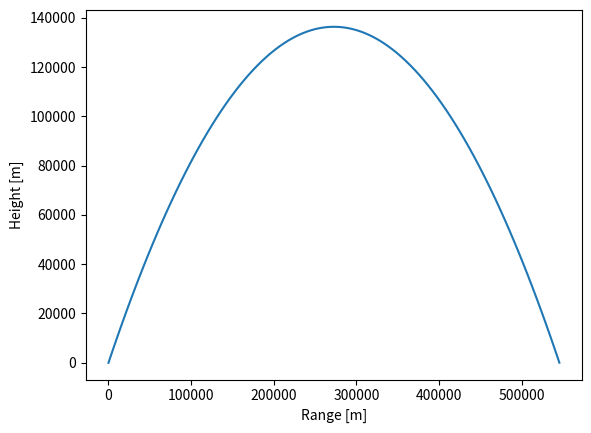

Reproduce this figure in Python.
import matplotlib.pylab as plt
import numpy as np

def trajectory(x0: int, y0: int, v0: int, theta: int, g: float) -> tuple:
    launch_angle = (theta * (np.pi / 180)) # Converts launch angle into radians
    max_range = int(((v0**2) / g) * (np.sin(2 * launch_angle))) # Calculates range in x-direction (using vector multiplication)
    x_step = int(max_range / 100) # Calculates step, using 100 values for plotting up to the range
    x_values = []
    for value in range(x0, max_range, x_step):
        x_values.append(value)
    
    y_values = []
    for x in x_values:
        y_values.append(((x * np.tan(launch_angle)) - g / (2 * (v0**2) *
         (np.cos(launch_angle))**2) * x**2) + y0)
    return (x_values, y_values)


def projectilemotion(x0: int, y0: int, v0: int, theta: int, g: float):
    pass
    """projectlemotion requires 5 user input arguments which are as follows;
    Args:
        x0: Initial displacement in 'x' domain in [m].
        y0: Initial displacement in 'y' domain in [m].
        v0: Initial velocity of projectile in [m/s].
        theta: launch angle of projectile in [degrees]
        g: The acceleration due to gravity for either Earth or Moon in [m/s**2].
    Returns:
        A plotted trajectory of the projectile under the conditions defined by
          the args above, calculating the following outputs:
        
        xPeak: the value of x [m] at which the yPeak is achieved.
        yPeak: the maximum displacement in y-direction [m].
        maxRange: the maximum displacement in x-direction [m].
    
    Raises:
        Error: 
    """ 

def plot(x_values, y_values):
    plt.plot(x_values, y_values)

    #plt.axis([0, max_range, 0, max(y_values)]) 
    #Commented because max_range is nowhere defined
    
    plt.xlabel('Range [m]')
    plt.ylabel('Height [m]')
    plt.show()


if __name__ == '__main__':
    x_values, y_values= trajectory(0, 0, 940, 45, 1.62)
    # because trajectory returns 2 vectors...

    # and you forgot to call plot
    plot(x_values,y_values)